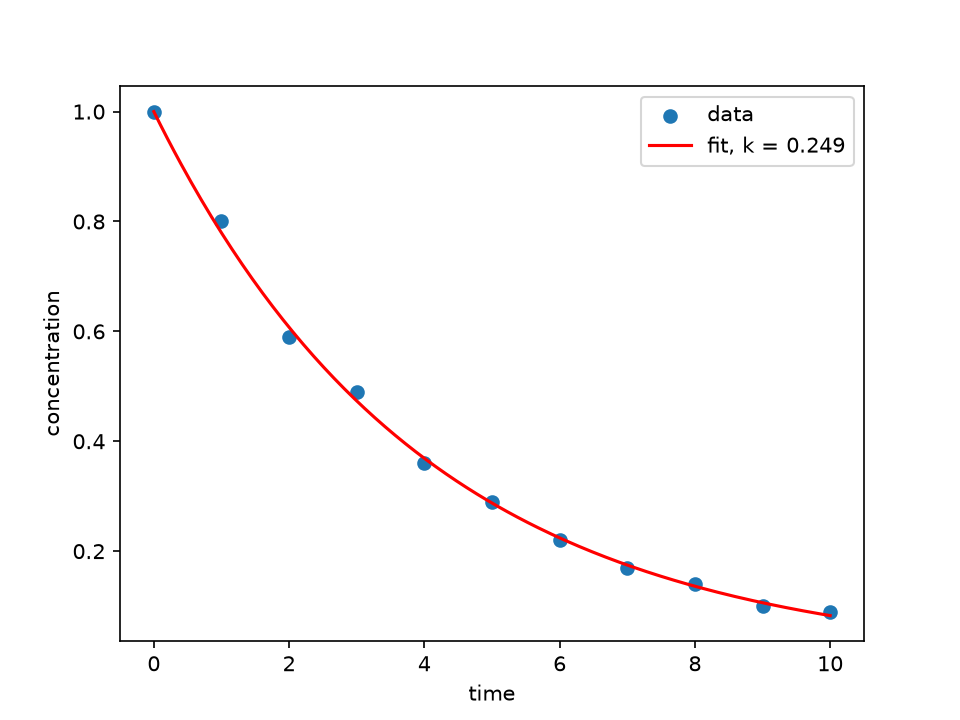

The data file committed next to this chart (first rows):
time, concentration
0, 1.00
1, 0.80
2, 0.59
3, 0.49
4, 0.36
5, 0.29
6, 0.22
7, 0.17
8, 0.14
9, 0.10
10, 0.09
